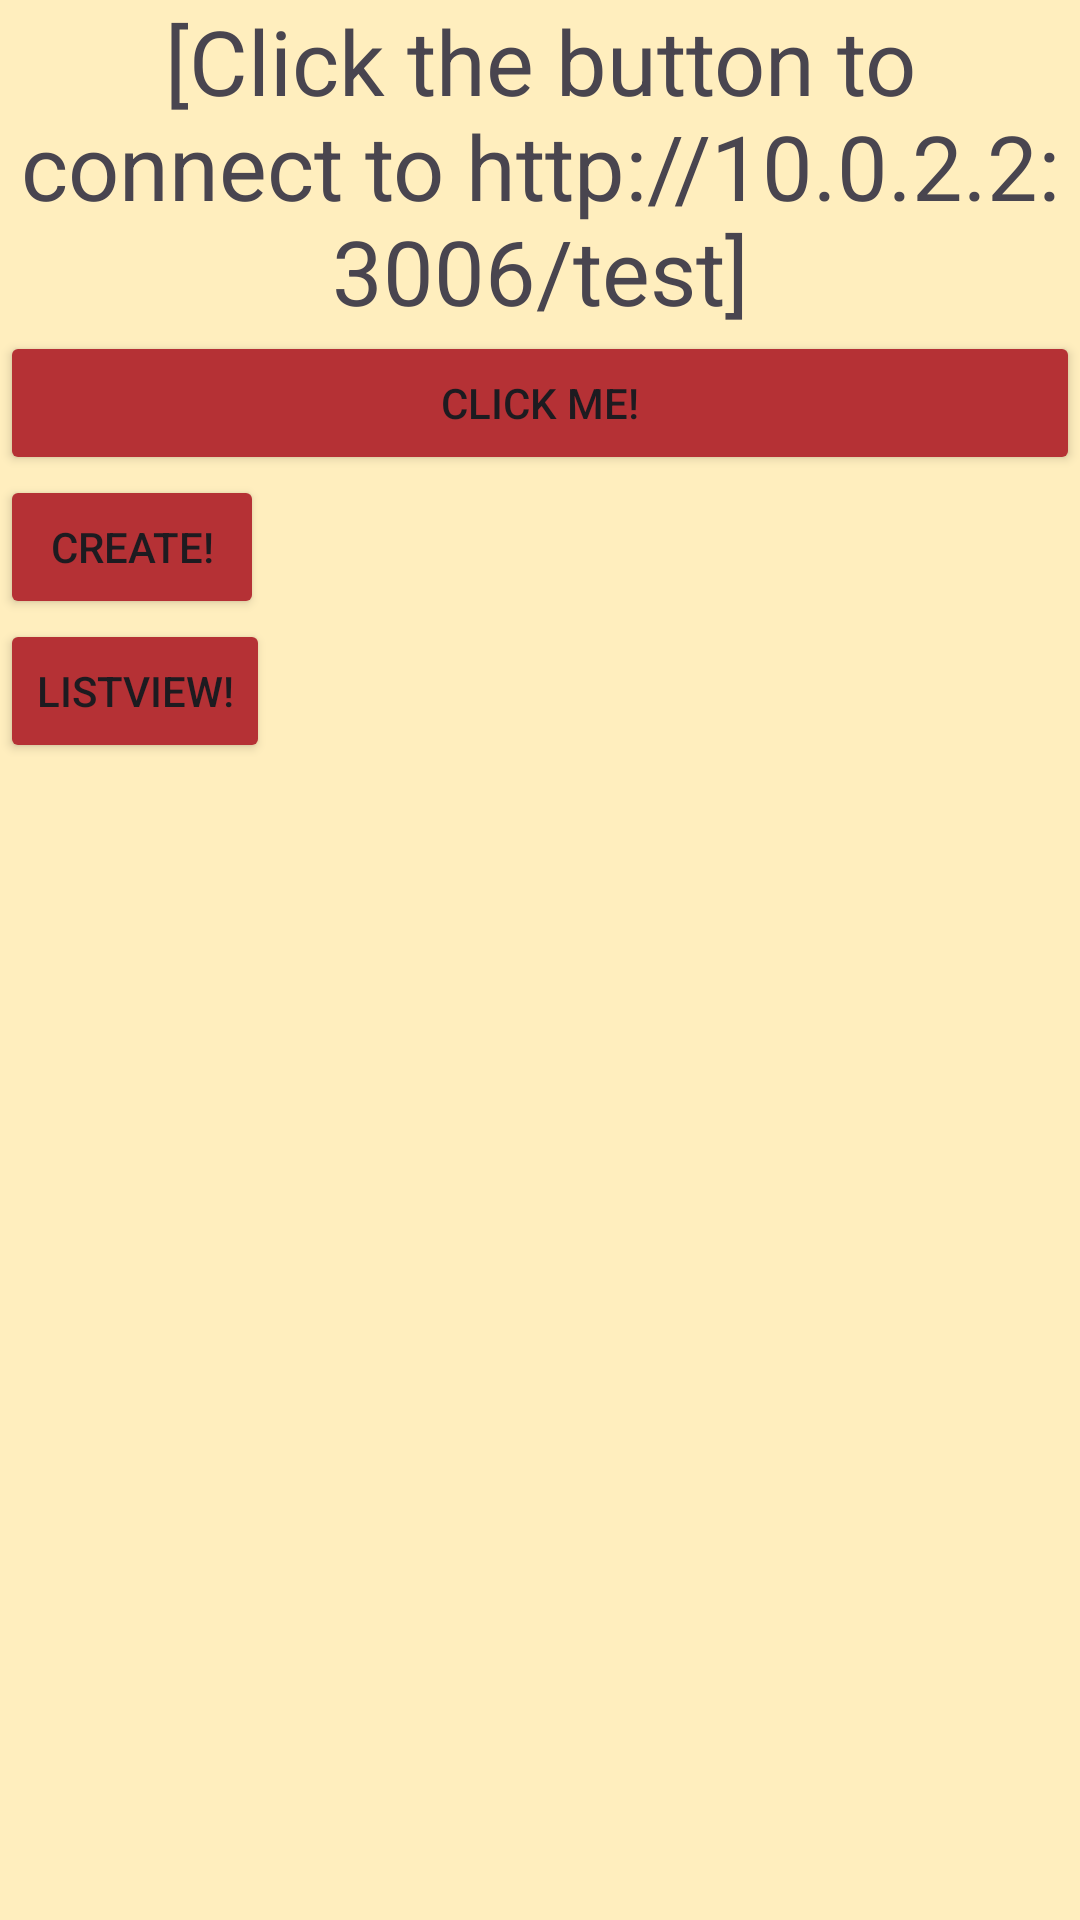

The Android layout XML behind this screen, and the referenced resources:
<!-- AndroidManifest.xml: application theme Theme.SampleWebApp -->
<!-- res/layout/activity_main.xml -->
<?xml version="1.0" encoding="utf-8"?>
<androidx.constraintlayout.widget.ConstraintLayout xmlns:android="http://schemas.android.com/apk/res/android"
    xmlns:app="http://schemas.android.com/apk/res-auto"
    xmlns:tools="http://schemas.android.com/tools"
    android:layout_width="match_parent"
    android:layout_height="match_parent"
    android:background="@color/vanilla"
    tools:context=".MainActivity">

    <LinearLayout
        android:layout_width="match_parent"
        android:layout_height="match_parent"
        android:orientation="vertical">

        <TextView
            android:id="@+id/statusField"
            android:layout_width="match_parent"
            android:layout_height="wrap_content"
            android:textSize="30dp"
            android:gravity="center"
            android:text="[Click the button to connect to http://10.0.2.2:3006/test]" />

        <Button
            android:layout_width="match_parent"
            android:layout_height="wrap_content"
            android:gravity="center"
            android:onClick="onConnectButtonClick"
            android:backgroundTint="#B53135"
            android:text="Click Me!" />

        <Button
            android:layout_width="wrap_content"
            android:layout_height="wrap_content"
            android:onClick="onStartClick"
            android:backgroundTint="#B53135"
            android:text="create!" />
        <Button
            android:layout_width="wrap_content"
            android:layout_height="wrap_content"
            android:onClick="onViewClick"
            android:backgroundTint="#B53135"
            android:text="listview!" />
    </LinearLayout>

</androidx.constraintlayout.widget.ConstraintLayout>
<!-- resources referenced by this layout -->
<resources>
  <color name="vanilla">#FFEEBE</color>
  <style name="Theme.SampleWebApp" parent="Base.Theme.SampleWebApp" />
  <style name="Base.Theme.SampleWebApp" parent="Theme.Material3.DayNight.NoActionBar">
          
          
      </style>
</resources>
